Photos from the image-classification dataset "images" in the GitHub repository maximtour/project2. Its 10 classes are: bird, butterfly, cat, deer, dog, elephant, frog, horse, sheep, spider.

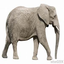
Label: elephant

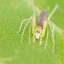
Label: spider

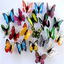
Label: butterfly

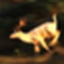
Label: deer

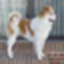
Label: dog

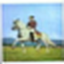
Label: horse
